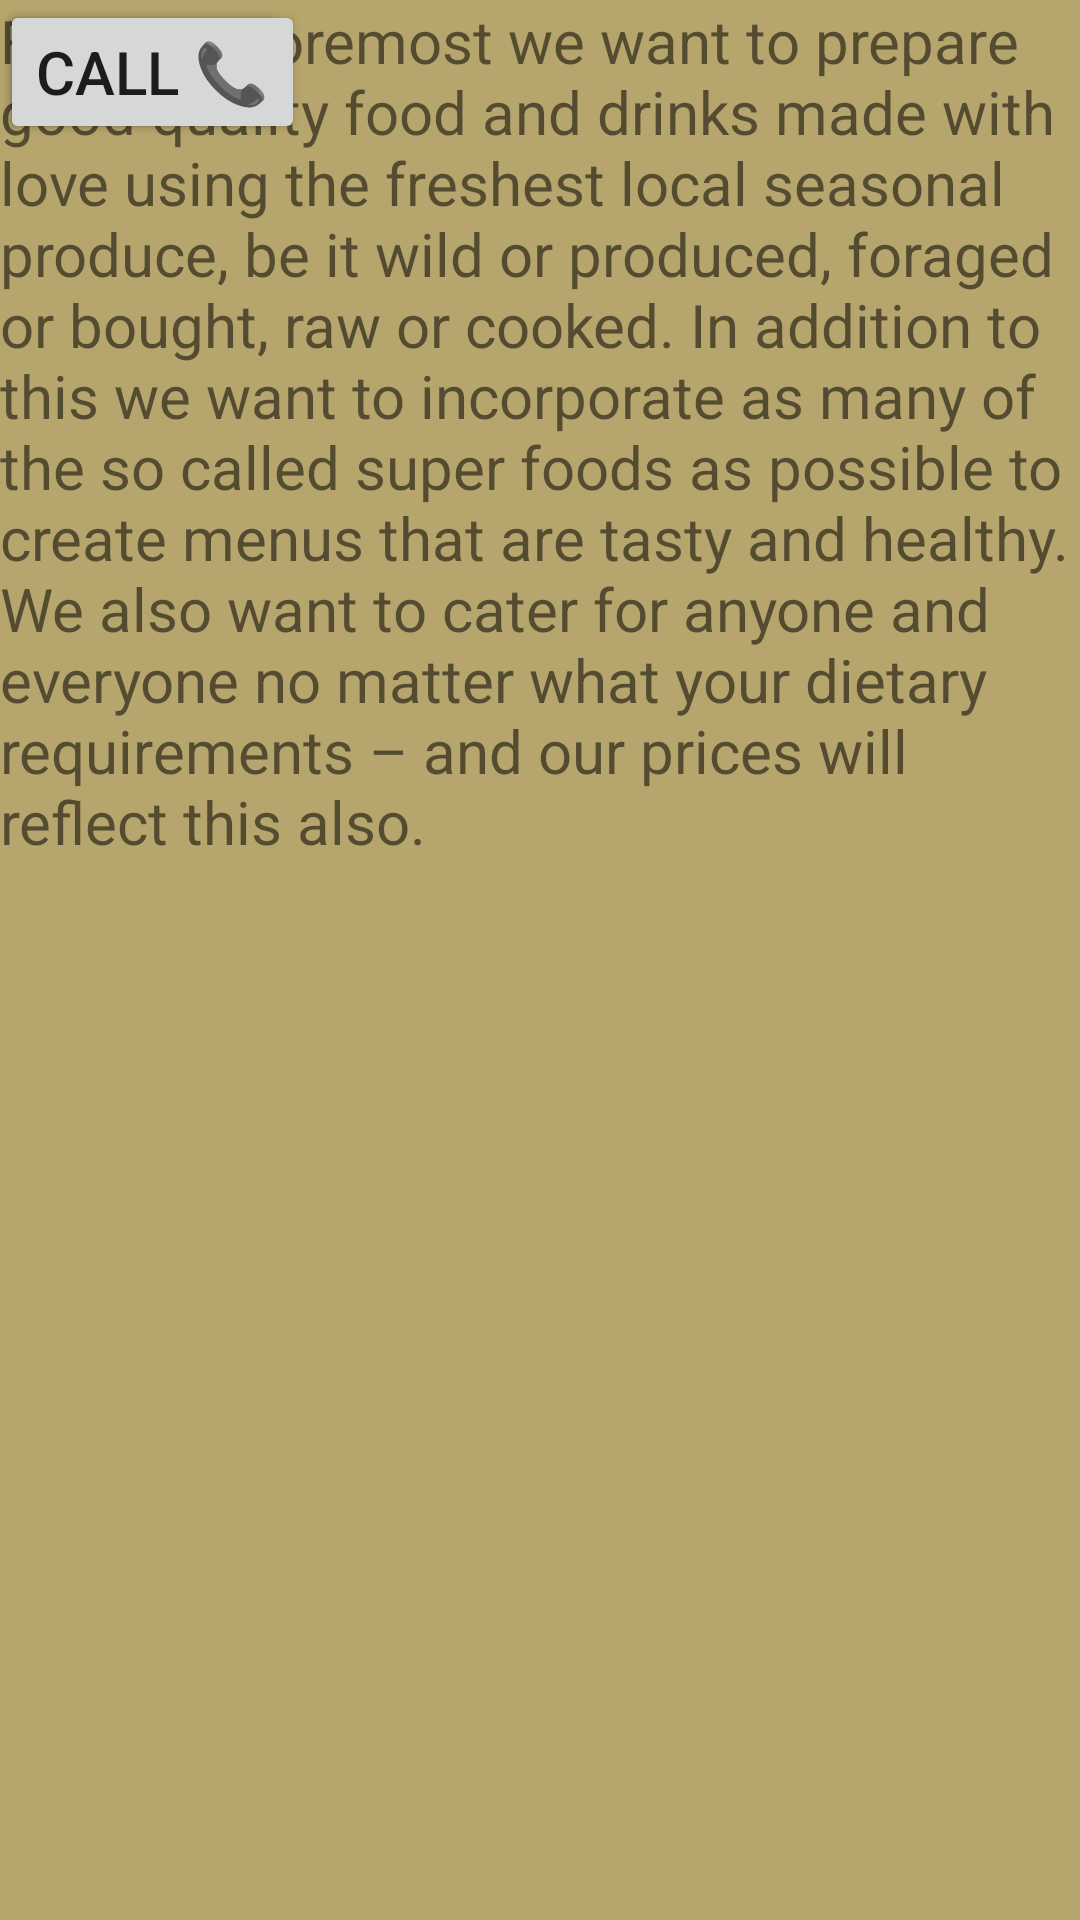

Reconstruct the res/layout file that produces this screen, plus the resources it refers to.
<!-- AndroidManifest.xml: application theme Theme.FinalTourism -->
<!-- res/layout/activity_budds.xml -->
<?xml version="1.0" encoding="utf-8"?>
<androidx.constraintlayout.widget.ConstraintLayout xmlns:android="http://schemas.android.com/apk/res/android"
    xmlns:app="http://schemas.android.com/apk/res-auto"
    xmlns:tools="http://schemas.android.com/tools"
    android:layout_width="match_parent"
    android:layout_height="match_parent"
    android:background="#B6A56C"
    tools:context=".buddsActivity">

    <ImageView
        android:id="@+id/imageView3"
        android:layout_width="448dp"
        android:layout_height="748dp"
        app:srcCompat="@drawable/img_1"
        tools:layout_editor_absoluteX="0dp"
        tools:layout_editor_absoluteY="-254dp" />

    <TextView
        android:id="@+id/buddsTextview"
        android:layout_width="wrap_content"
        android:layout_height="wrap_content"
        android:text="First and foremost we want to prepare good quality food and drinks made with love using the freshest local seasonal produce, be it wild or produced, foraged or bought, raw or cooked. In addition to this we want to incorporate as many of the so called super foods as possible to create menus that are tasty and healthy. We also want to cater for anyone and everyone no matter what your dietary requirements – and our prices will reflect this also. "
        android:textSize="20sp"
        tools:layout_editor_absoluteY="285dp" />

    <Button
        android:id="@+id/buddsMore"
        android:layout_width="wrap_content"
        android:layout_height="wrap_content"
        android:text="More..."
        android:textSize="20sp"
        tools:layout_editor_absoluteX="150dp"
        tools:layout_editor_absoluteY="575dp" />

    <Button
        android:id="@+id/buddsCall"
        android:layout_width="wrap_content"
        android:layout_height="wrap_content"
        android:text="Call 📞"
        android:textSize="20sp"
        tools:layout_editor_absoluteX="150dp"
        tools:layout_editor_absoluteY="640dp" />
</androidx.constraintlayout.widget.ConstraintLayout>
<!-- resources referenced by this layout -->
<resources>
  <style name="Theme.FinalTourism" parent="Theme.MaterialComponents.DayNight.DarkActionBar">
          
          <item name="colorPrimary">@color/purple_500</item>
          <item name="colorPrimaryVariant">@color/purple_700</item>
          <item name="colorOnPrimary">@color/white</item>
          
          <item name="colorSecondary">@color/teal_200</item>
          <item name="colorSecondaryVariant">@color/teal_700</item>
          <item name="colorOnSecondary">@color/black</item>
          
          <item name="android:statusBarColor" tools:targetApi="l">?attr/colorPrimaryVariant</item>
          
      </style>
  <!-- not gathered from this repository: default colours our renderer supplied (Android Studio template values) -->
  <color name="purple_500">#FF6200EE</color>
  <color name="purple_700">#FF3700B3</color>
  <color name="teal_200">#FF03DAC5</color>
  <color name="teal_700">#FF018786</color>
  <color name="black">#FF000000</color>
  <color name="white">#FFFFFFFF</color>
</resources>
